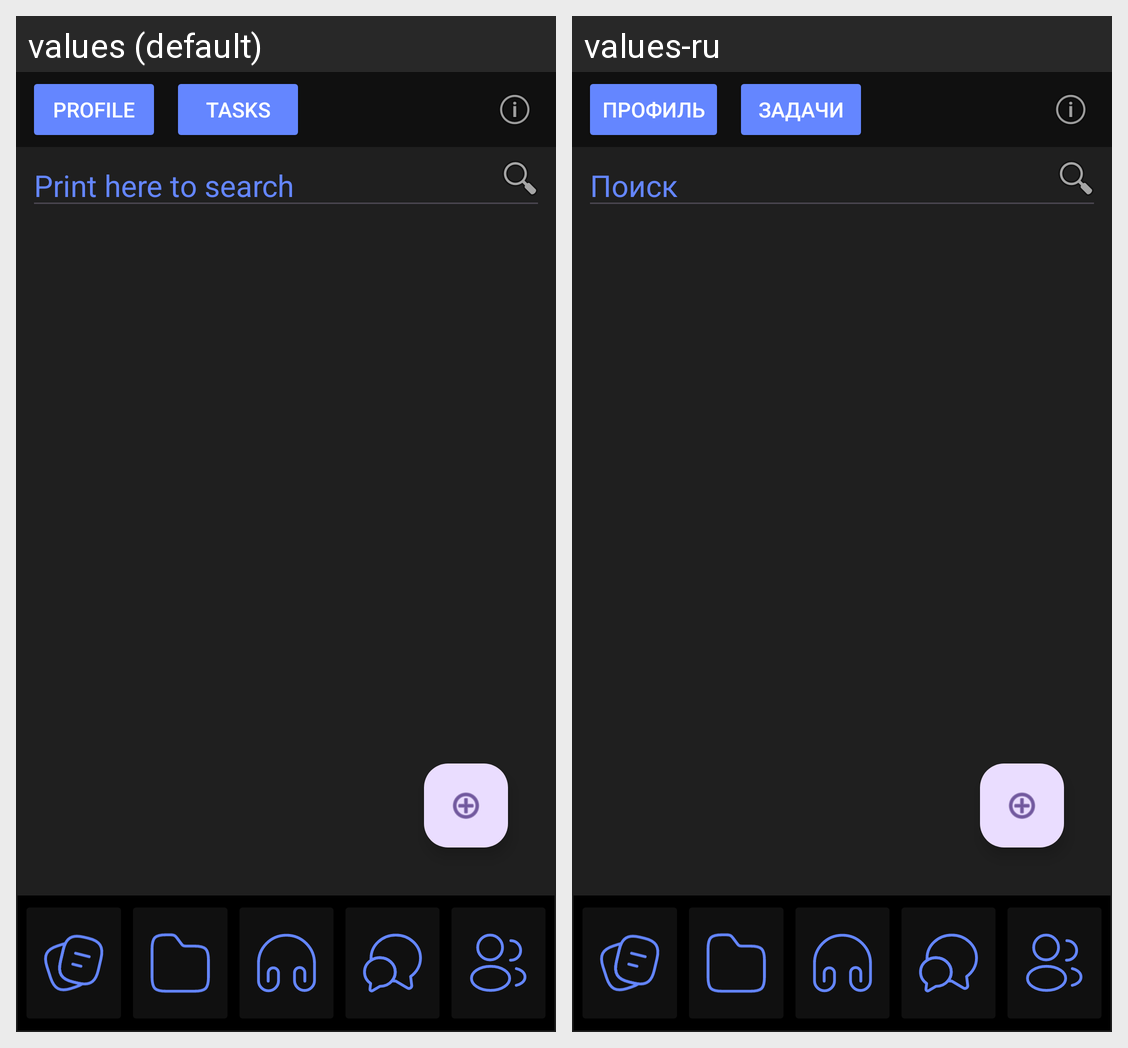

Locale-by-locale string values for the Android screen shown in this grid:
Android screen res/layout/activity_news.xml rendered under 2 locales, left to right: values (default), values-ru. Device: Nexus 5 (rendered at 1080×1920; each locale shown at half size, 540×960, under a caption strip naming it); theme Theme.LearnTogether_Mobile.
Strings drawn on this screen, with the default value and each locale's value (text and hints the layout hard-codes, and strings that could not be matched under every locale, appear in the picture but are not listed):

profile
  values: Profile
  values-ru: Профиль

tasks
  values: Tasks
  values-ru: Задачи

print_here_to_search
  values: Print here to search
  values-ru: Поиск
